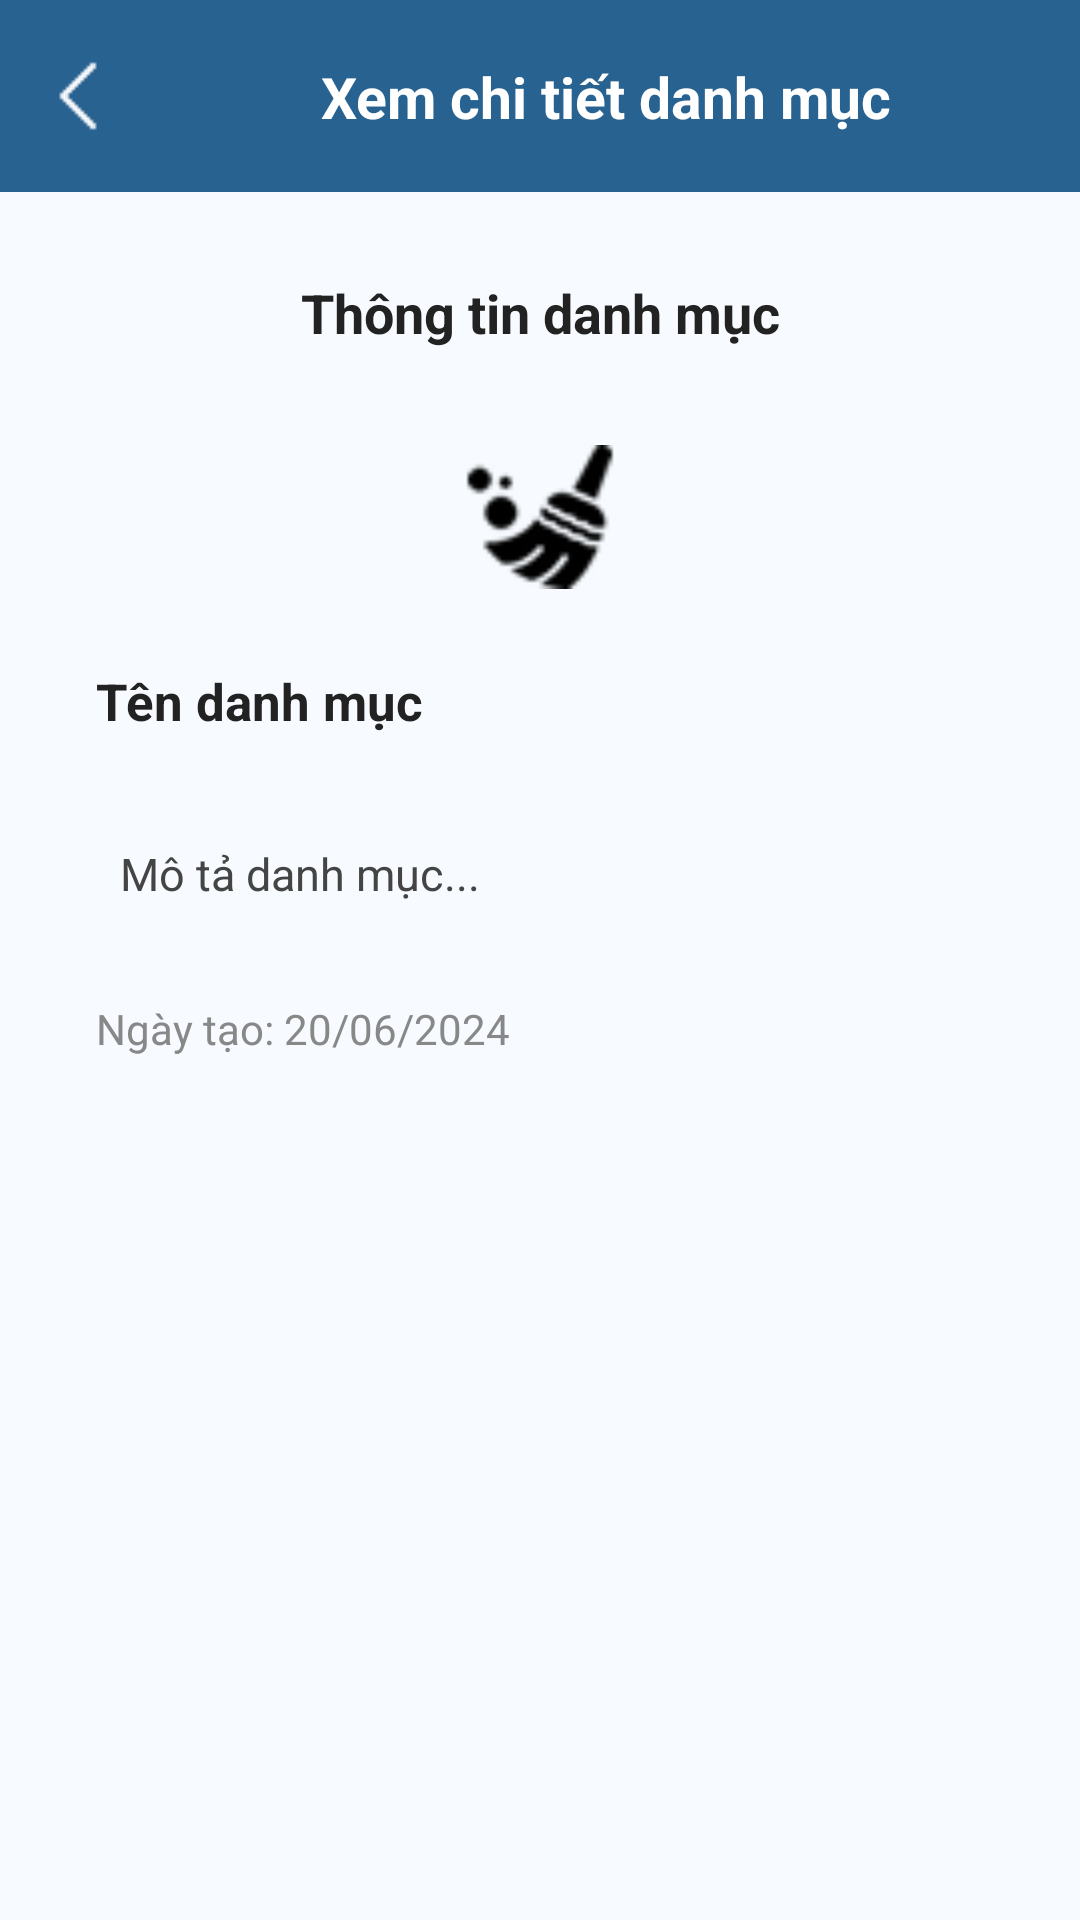

Here is an Android app screen rendered from its layout file. Give the layout XML and the strings, colors and styles it references.
<!-- AndroidManifest.xml: application theme Theme.Hanoi_Local_Hub -->
<!-- res/layout/activity_view_category.xml -->
<?xml version="1.0" encoding="utf-8"?>
<androidx.constraintlayout.widget.ConstraintLayout
    xmlns:android="http://schemas.android.com/apk/res/android"
    xmlns:app="http://schemas.android.com/apk/res-auto"
    android:layout_width="match_parent"
    android:layout_height="match_parent"
    android:background="#F7FBFF">

    
    <androidx.constraintlayout.widget.ConstraintLayout
        android:id="@+id/header"
        android:layout_width="0dp"
        android:layout_height="64dp"
        android:background="#286291"
        app:layout_constraintTop_toTopOf="parent"
        app:layout_constraintStart_toStartOf="parent"
        app:layout_constraintEnd_toEndOf="parent">

        <ImageButton
            android:id="@+id/btnBack"
            android:layout_width="36dp"
            android:layout_height="36dp"
            android:background="@android:color/transparent"
            android:src="@drawable/back"
            android:contentDescription="Quay lại"
            app:layout_constraintStart_toStartOf="parent"
            app:layout_constraintTop_toTopOf="parent"
            app:layout_constraintBottom_toBottomOf="parent"
            android:layout_marginStart="8dp"/>

        <TextView
            android:id="@+id/tvHeader"
            android:layout_width="wrap_content"
            android:layout_height="wrap_content"
            android:text="Xem chi tiết danh mục"
            android:textColor="#FFF"
            android:textStyle="bold"
            android:textSize="19sp"
            app:layout_constraintTop_toTopOf="parent"
            app:layout_constraintBottom_toBottomOf="parent"
            app:layout_constraintStart_toEndOf="@id/btnBack"
            app:layout_constraintEnd_toEndOf="parent"
            app:layout_constraintHorizontal_bias="0.5"/>
    </androidx.constraintlayout.widget.ConstraintLayout>

    
    <ScrollView
        android:layout_width="0dp"
        android:layout_height="0dp"
        app:layout_constraintTop_toBottomOf="@id/header"
        app:layout_constraintBottom_toTopOf="@id/wave"
        app:layout_constraintStart_toStartOf="parent"
        app:layout_constraintEnd_toEndOf="parent"
        android:overScrollMode="always">

        <androidx.constraintlayout.widget.ConstraintLayout
            android:layout_width="match_parent"
            android:layout_height="wrap_content">

            <TextView
                android:id="@+id/tvTitle"
                android:layout_width="wrap_content"
                android:layout_height="wrap_content"
                android:layout_marginTop="28dp"
                android:text="Thông tin danh mục"
                android:textColor="#222"
                android:textStyle="bold"
                android:textSize="18sp"
                app:layout_constraintEnd_toEndOf="parent"
                app:layout_constraintStart_toStartOf="parent"
                app:layout_constraintTop_toTopOf="parent"/>

            <ImageView
                android:id="@+id/imgCategory"
                android:layout_width="64dp"
                android:layout_height="64dp"
                android:src="@drawable/ic_clean"
                android:contentDescription="Ảnh danh mục"
                app:layout_constraintStart_toStartOf="parent"
                app:layout_constraintEnd_toEndOf="parent"
                app:layout_constraintTop_toBottomOf="@id/tvTitle"
                android:layout_marginTop="24dp"/>

            <TextView
                android:id="@+id/tvCategoryName"
                android:layout_width="0dp"
                android:layout_height="wrap_content"
                android:text="Tên danh mục"
                android:textColor="#222"
                android:textSize="17sp"
                android:textStyle="bold"
                app:layout_constraintTop_toBottomOf="@id/imgCategory"
                app:layout_constraintStart_toStartOf="parent"
                app:layout_constraintEnd_toEndOf="parent"
                android:layout_marginTop="18dp"
                android:layout_marginStart="32dp"
                android:layout_marginEnd="32dp"/>

            <TextView
                android:id="@+id/tvCategoryDesc"
                android:layout_width="0dp"
                android:layout_height="wrap_content"
                android:layout_marginStart="32dp"
                android:layout_marginTop="28dp"
                android:layout_marginEnd="32dp"
                android:padding="8dp"
                android:text="Mô tả danh mục..."
                android:textColor="#444"
                android:textSize="15sp"
                app:layout_constraintEnd_toEndOf="parent"
                app:layout_constraintHorizontal_bias="0.0"
                app:layout_constraintStart_toStartOf="parent"
                app:layout_constraintTop_toBottomOf="@id/tvCategoryName" />

            <TextView
                android:id="@+id/tvCreateDate"
                android:layout_width="wrap_content"
                android:layout_height="wrap_content"
                android:layout_marginStart="32dp"
                android:layout_marginTop="24dp"
                android:text="Ngày tạo: 20/06/2024"
                android:textColor="#888"
                android:textSize="14sp"
                app:layout_constraintStart_toStartOf="parent"
                app:layout_constraintTop_toBottomOf="@id/tvCategoryDesc" />
        </androidx.constraintlayout.widget.ConstraintLayout>
    </ScrollView>

    <ImageView
        android:id="@+id/wave"
        android:layout_width="0dp"
        android:layout_height="60dp"
        android:scaleType="fitXY"
        android:src="@drawable/bg_wave_bottom"
        app:layout_constraintBottom_toBottomOf="parent"
        app:layout_constraintStart_toStartOf="parent"
        app:layout_constraintEnd_toEndOf="parent"/>
</androidx.constraintlayout.widget.ConstraintLayout>
<!-- resources referenced by this layout -->
<resources>
  <!-- drawable back: png bitmap (drawable, 402 bytes) -->
  <!-- drawable ic_clean: png bitmap (drawable, 1230 bytes) -->
  <style name="Theme.Hanoi_Local_Hub" parent="Base.Theme.Hanoi_Local_Hub" />
  <style name="Base.Theme.Hanoi_Local_Hub" parent="Theme.Material3.DayNight.NoActionBar">
          
          
      </style>
</resources>
